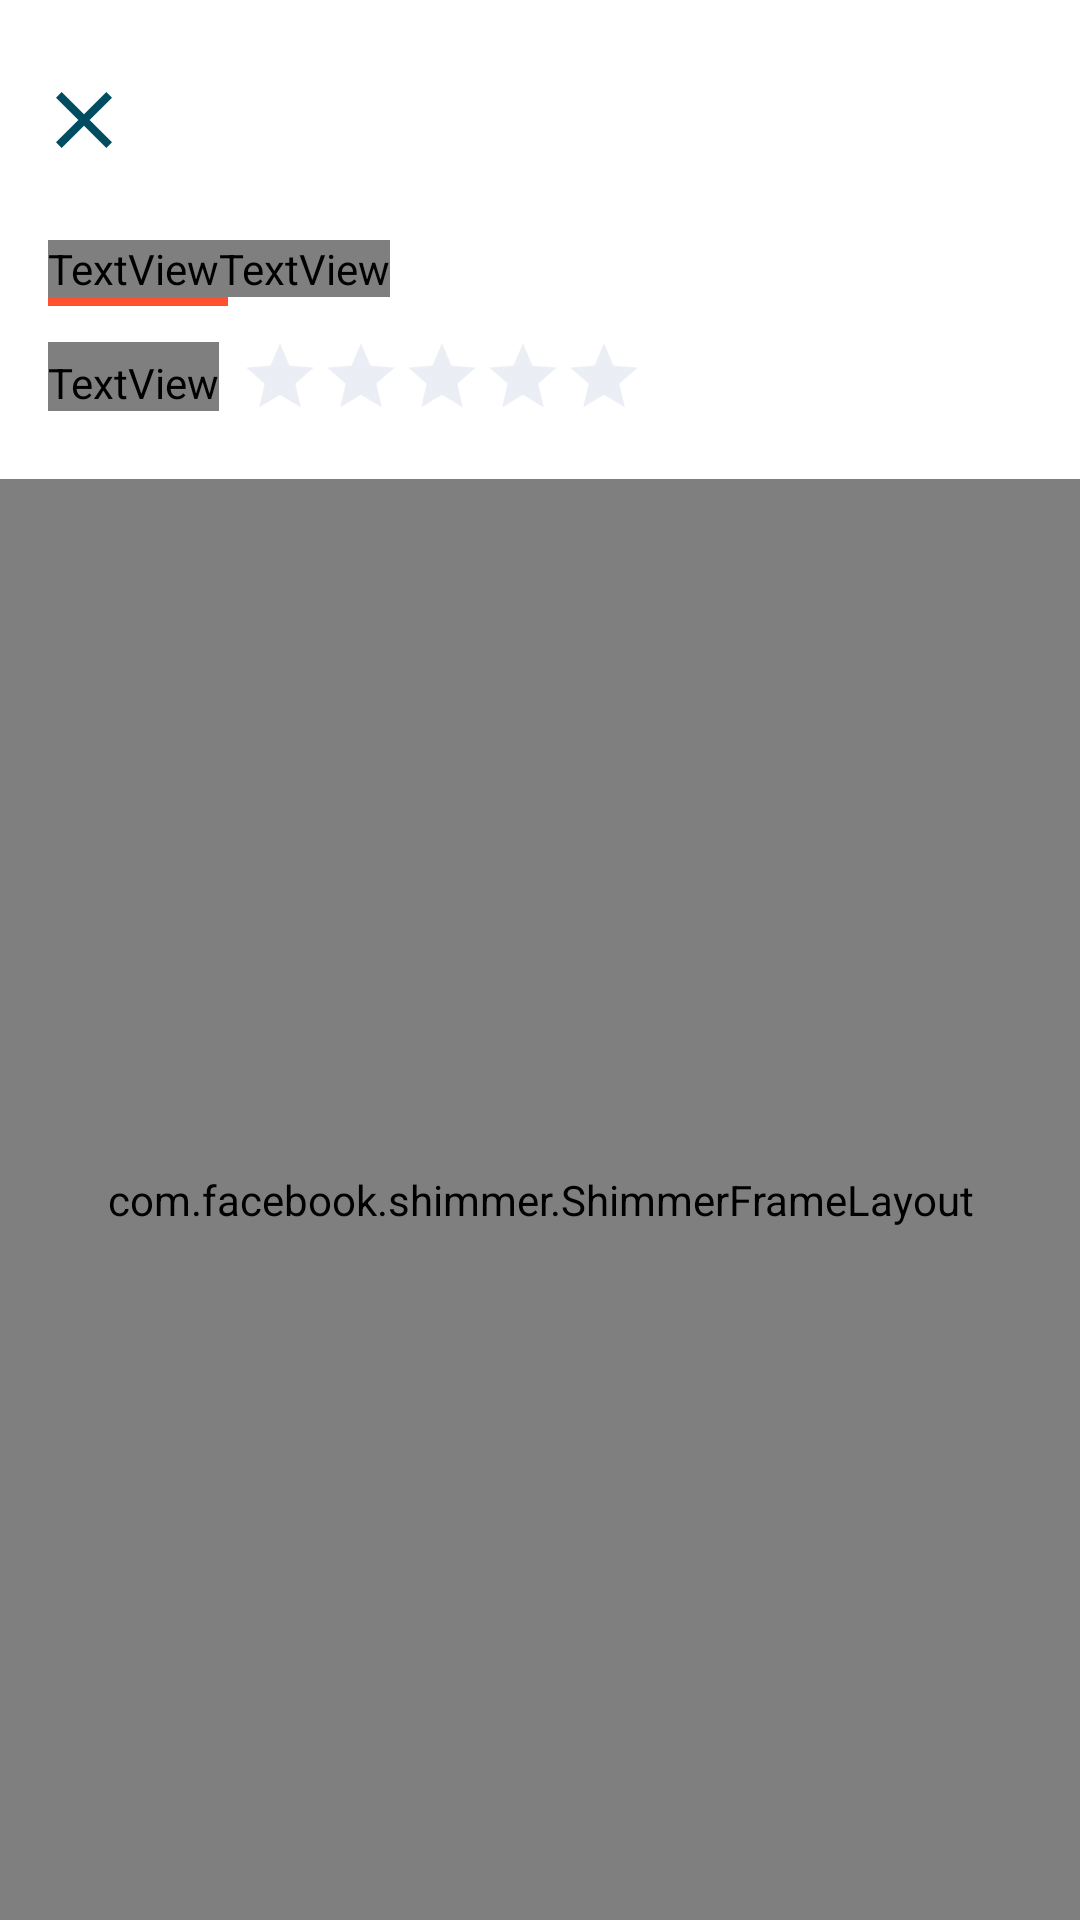

Layout XML and referenced resources for this Android screen:
<!-- AndroidManifest.xml: application theme AppTheme -->
<!-- res/layout/activity_facility_reviews.xml -->
<?xml version="1.0" encoding="utf-8"?>
<androidx.constraintlayout.widget.ConstraintLayout
    xmlns:android="http://schemas.android.com/apk/res/android"
    xmlns:app="http://schemas.android.com/apk/res-auto"
    xmlns:tools="http://schemas.android.com/tools"
    android:layout_width="match_parent"
    android:layout_height="match_parent"
    android:background="@color/white"
    tools:context=".UserReviewsActivity">

    <ImageView
        android:id="@+id/close"
        android:layout_width="32dp"
        android:layout_height="32dp"
        android:layout_marginStart="12dp"
        android:layout_marginTop="24dp"
        android:background="?attr/selectableItemBackground"
        android:clickable="true"
        android:focusable="true"
        android:scaleType="centerCrop"
        android:src="@drawable/close_icon"
        app:layout_constraintStart_toStartOf="parent"
        app:layout_constraintTop_toTopOf="parent" />

    <TextView
        android:id="@+id/textView"
        android:layout_width="wrap_content"
        android:layout_height="wrap_content"
        android:layout_marginStart="16dp"
        android:layout_marginTop="24dp"
        android:fontFamily="@font/poppins_semibold"
        android:text="Reviews for "
        android:textAlignment="textStart"
        android:textAllCaps="false"
        android:textColor="@color/textColorOnLightPrimary"
        android:textSize="26sp"
        android:textStyle="bold"
        app:layout_constraintStart_toStartOf="parent"
        app:layout_constraintTop_toBottomOf="@+id/close" />

    <View
        android:id="@+id/underline1"
        android:layout_width="60dp"
        android:layout_height="3dp"
        android:background="@color/colorAccent"
        app:layout_constraintTop_toBottomOf="@+id/textView"
        app:layout_constraintStart_toStartOf="@+id/textView"/>

    <TextView
        android:id="@+id/facility_name"
        android:layout_width="wrap_content"
        android:layout_height="wrap_content"
        android:fontFamily="@font/poppins"
        android:text="FitBeetles Gym"
        android:textAlignment="textStart"
        android:textAllCaps="false"
        android:textColor="@color/textColorOnLightPrimary"
        android:textSize="26sp"
        android:textStyle="normal"
        app:layout_constraintBottom_toBottomOf="@+id/textView"
        app:layout_constraintStart_toEndOf="@+id/textView"
        app:layout_constraintTop_toTopOf="@+id/textView" />

    <TextView
        android:id="@+id/average_review"
        android:layout_width="wrap_content"
        android:layout_height="wrap_content"
        android:layout_marginStart="16dp"
        android:layout_marginTop="12dp"
        android:fontFamily="@font/poppins"
        android:paddingTop="4dp"
        android:text="0 (0 reviews)"
        android:textAlignment="textStart"
        android:textAllCaps="false"
        android:textColor="@color/textColorOnLightSecondary"
        android:textSize="18sp"
        android:textStyle="normal"
        app:layout_constraintStart_toStartOf="parent"
        app:layout_constraintTop_toBottomOf="@+id/underline1" />

    <RatingBar
        android:id="@+id/rating_bar"
        style="@style/Widget.AppCompat.RatingBar.Indicator"
        android:layout_width="wrap_content"
        android:layout_height="wrap_content"
        android:layout_marginStart="-16dp"
        android:numStars="5"
        android:progressBackgroundTint="#B1BED5"
        android:progressTint="@color/ratingBarColor"
        android:rating="0"
        android:scaleX="0.75"
        android:scaleY="0.75"
        android:stepSize="0.1"
        app:layout_constraintBottom_toBottomOf="@+id/average_review"
        app:layout_constraintStart_toEndOf="@+id/average_review"
        app:layout_constraintTop_toTopOf="@+id/average_review" />

    <androidx.constraintlayout.widget.ConstraintLayout
        android:layout_width="0dp"
        android:layout_height="0dp"
        android:layout_marginTop="16dp"
        app:layout_constraintBottom_toBottomOf="parent"
        app:layout_constraintEnd_toEndOf="parent"
        app:layout_constraintStart_toStartOf="parent"
        app:layout_constraintTop_toBottomOf="@+id/rating_bar" >

        <com.facebook.shimmer.ShimmerFrameLayout
            android:id="@+id/shimmer"
            android:layout_width="match_parent"
            android:layout_height="match_parent"
            app:layout_constraintBottom_toBottomOf="parent"
            app:layout_constraintEnd_toEndOf="parent"
            app:layout_constraintStart_toStartOf="parent"
            app:layout_constraintTop_toTopOf="parent">

            <androidx.constraintlayout.widget.ConstraintLayout
                android:layout_width="match_parent"
                android:layout_height="match_parent">

                <androidx.constraintlayout.widget.ConstraintLayout
                    android:id="@+id/constraint1"
                    android:layout_width="match_parent"
                    android:layout_height="wrap_content"
                    android:paddingBottom="8dp"
                    android:layout_marginStart="8dp"
                    android:layout_marginTop="8dp"
                    android:layout_marginEnd="8dp"
                    app:layout_constraintEnd_toEndOf="parent"
                    app:layout_constraintStart_toStartOf="parent"
                    app:layout_constraintTop_toTopOf="parent">

                    <View
                        android:id="@+id/view1"
                        android:layout_width="50dp"
                        android:layout_height="50dp"
                        android:layout_marginStart="8dp"
                        android:background="#f5f5f5"
                        app:layout_constraintBottom_toBottomOf="@+id/view3"
                        app:layout_constraintStart_toStartOf="parent"
                        app:layout_constraintTop_toTopOf="@+id/view2" />

                    <View
                        android:id="@+id/view2"
                        android:layout_width="240dp"
                        android:layout_height="24dp"
                        android:layout_marginStart="8dp"
                        android:layout_marginTop="8dp"
                        android:background="#f5f5f5"
                        app:layout_constraintStart_toEndOf="@+id/view1"
                        app:layout_constraintTop_toTopOf="parent" />

                    <View
                        android:id="@+id/view3"
                        android:layout_width="180dp"
                        android:layout_height="20dp"
                        android:layout_marginStart="8dp"
                        android:layout_marginTop="8dp"
                        android:background="#f5f5f5"
                        app:layout_constraintStart_toEndOf="@+id/view1"
                        app:layout_constraintTop_toBottomOf="@+id/view2" />

                    <View
                        android:id="@+id/view4"
                        android:layout_width="match_parent"
                        android:layout_height="120dp"
                        android:layout_marginStart="8dp"
                        android:layout_marginTop="8dp"
                        android:layout_marginEnd="8dp"
                        android:background="#f5f5f5"
                        app:layout_constraintEnd_toEndOf="parent"
                        app:layout_constraintStart_toStartOf="parent"
                        app:layout_constraintTop_toBottomOf="@+id/view1" />

                </androidx.constraintlayout.widget.ConstraintLayout>

                <androidx.constraintlayout.widget.ConstraintLayout
                    android:id="@+id/constraint2"
                    android:layout_width="match_parent"
                    android:layout_height="wrap_content"
                    android:paddingBottom="8dp"
                    android:layout_marginStart="8dp"
                    android:layout_marginTop="16dp"
                    android:layout_marginEnd="8dp"
                    app:layout_constraintEnd_toEndOf="parent"
                    app:layout_constraintStart_toStartOf="parent"
                    app:layout_constraintTop_toBottomOf="@+id/constraint1">

                    <View
                        android:id="@+id/view5"
                        android:layout_width="50dp"
                        android:layout_height="50dp"
                        android:layout_marginStart="8dp"
                        android:background="#f5f5f5"
                        app:layout_constraintBottom_toBottomOf="@+id/view7"
                        app:layout_constraintStart_toStartOf="parent"
                        app:layout_constraintTop_toTopOf="@+id/view6" />

                    <View
                        android:id="@+id/view6"
                        android:layout_width="240dp"
                        android:layout_height="24dp"
                        android:layout_marginStart="8dp"
                        android:layout_marginTop="8dp"
                        android:background="#f5f5f5"
                        app:layout_constraintStart_toEndOf="@+id/view5"
                        app:layout_constraintTop_toTopOf="parent" />

                    <View
                        android:id="@+id/view7"
                        android:layout_width="180dp"
                        android:layout_height="20dp"
                        android:layout_marginStart="8dp"
                        android:layout_marginTop="8dp"
                        android:background="#f5f5f5"
                        app:layout_constraintStart_toEndOf="@+id/view5"
                        app:layout_constraintTop_toBottomOf="@+id/view6" />

                    <View
                        android:id="@+id/view8"
                        android:layout_width="match_parent"
                        android:layout_height="120dp"
                        android:layout_marginStart="8dp"
                        android:layout_marginTop="8dp"
                        android:layout_marginEnd="8dp"
                        android:background="#f5f5f5"
                        app:layout_constraintEnd_toEndOf="parent"
                        app:layout_constraintStart_toStartOf="parent"
                        app:layout_constraintTop_toBottomOf="@+id/view5" />

                </androidx.constraintlayout.widget.ConstraintLayout>

            </androidx.constraintlayout.widget.ConstraintLayout>

        </com.facebook.shimmer.ShimmerFrameLayout>

        <androidx.recyclerview.widget.RecyclerView
            android:id="@+id/recycler_reviews"
            android:layout_width="0dp"
            android:layout_height="0dp"
            android:layout_marginStart="8dp"
            android:layout_marginTop="8dp"
            android:layout_marginEnd="8dp"
            android:paddingBottom="16dp"
            android:orientation="vertical"
            app:layout_constraintBottom_toBottomOf="parent"
            app:layout_constraintEnd_toEndOf="parent"
            app:layout_constraintStart_toStartOf="parent"
            app:layout_constraintTop_toTopOf="parent" />

    </androidx.constraintlayout.widget.ConstraintLayout>

</androidx.constraintlayout.widget.ConstraintLayout>
<!-- resources referenced by this layout -->
<resources>
  <color name="colorAccent">#ff502f</color>
  <color name="ratingBarColor">#f7b71d</color>
  <color name="textColorOnLightPrimary">#000000</color>
  <color name="textColorOnLightSecondary">#004D61</color>
  <!-- drawable close_icon (drawable) -->
  <vector android:height="24dp" android:tint="#004D61"
      android:viewportHeight="24.0" android:viewportWidth="24.0"
      android:width="24dp" xmlns:android="http://schemas.android.com/apk/res/android">
      <path android:fillColor="#FF000000" android:pathData="M19,6.41L17.59,5 12,10.59 6.41,5 5,6.41 10.59,12 5,17.59 6.41,19 12,13.41 17.59,19 19,17.59 13.41,12z"/>
  </vector>
  <style name="AppTheme" parent="Theme.AppCompat.Light.NoActionBar">
          
          <item name="colorPrimary">@color/colorPrimary</item>
          <item name="colorPrimaryDark">@color/colorPrimaryDark</item>
          <item name="colorAccent">@color/colorAccent</item>
  
          <item name="android:windowContentTransitions">true</item>
          <item name="android:windowDisablePreview">true</item>
  
          <item name="bottomSheetDialogTheme">@style/AppBottomSheetDialogTheme</item>
      </style>
  <color name="colorPrimary">#004D61</color>
  <color name="colorPrimaryDark">#004D61</color>
  <style name="AppBottomSheetDialogTheme" parent="Theme.Design.BottomSheetDialog">
          <item name="bottomSheetStyle">@style/AppModalStyle</item>
      </style>
  <style name="AppModalStyle" parent="Widget.Design.BottomSheet.Modal">
          <item name="android:background">@drawable/bottom_sheet_bg</item>
      </style>
  <!-- not gathered from this repository: default colours our renderer supplied (Android Studio template values) -->
  <color name="white">#FFFFFFFF</color>
</resources>
